Image classification data set "data" (Gizemcumen/Data_collection_device on GitHub). Class labels (4): augmented bad, augmented good, bad, good.

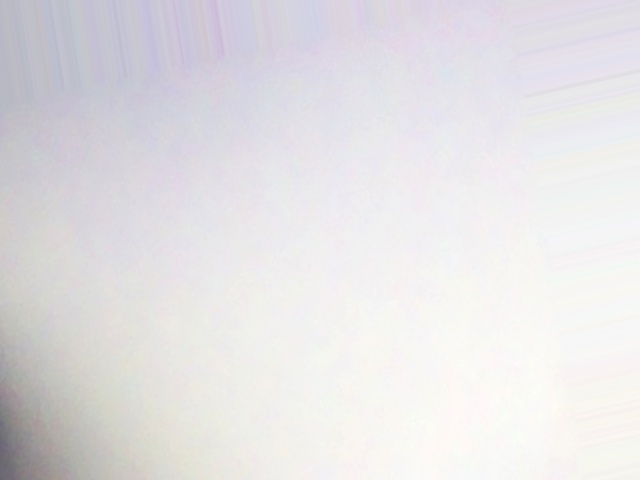
Label: augmented good

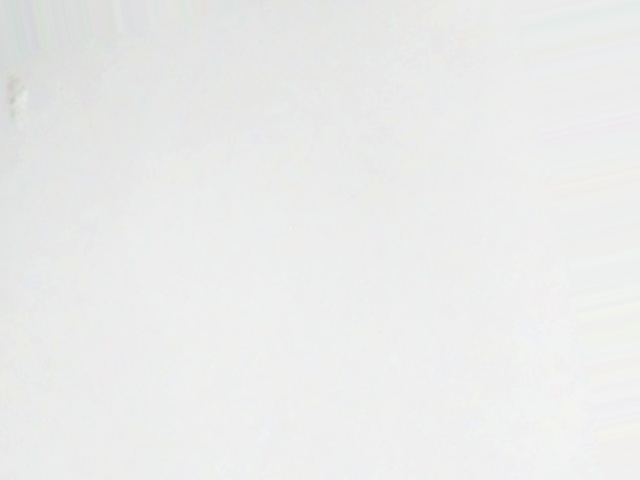
Label: augmented bad

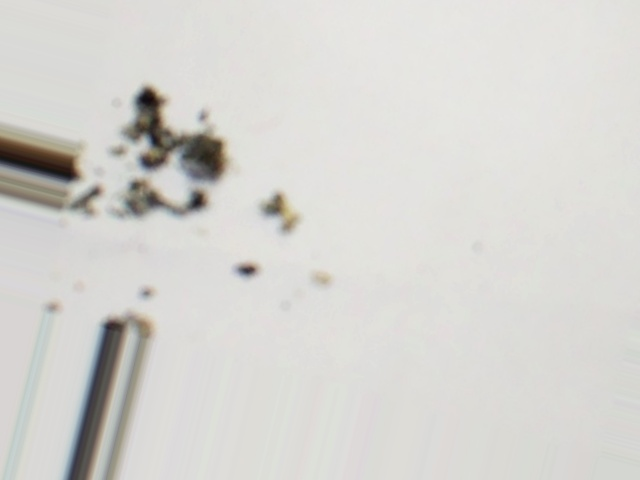
Label: augmented bad

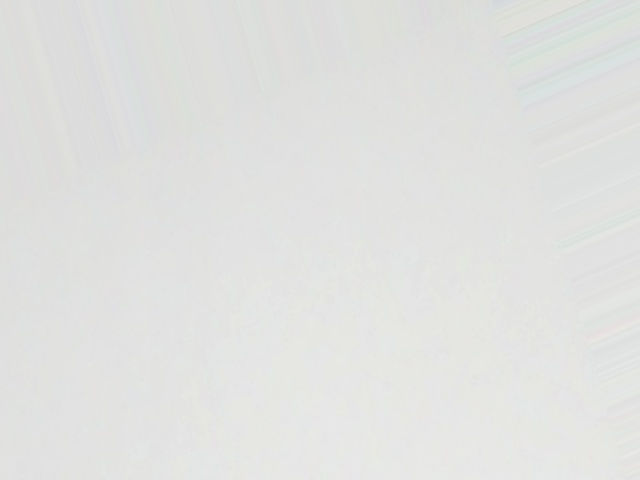
Label: augmented good

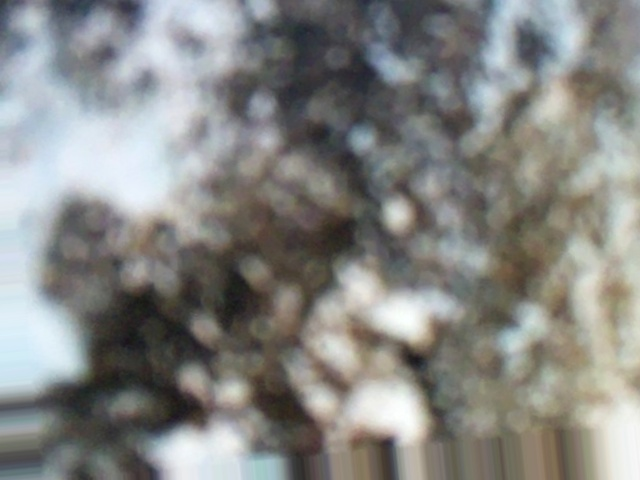
Label: augmented bad

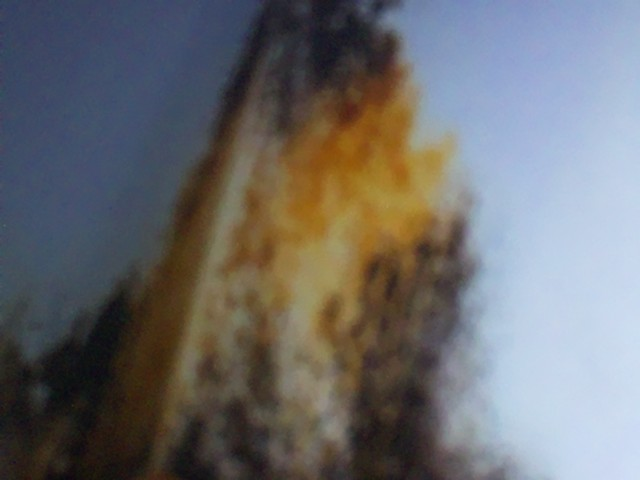
Label: bad
